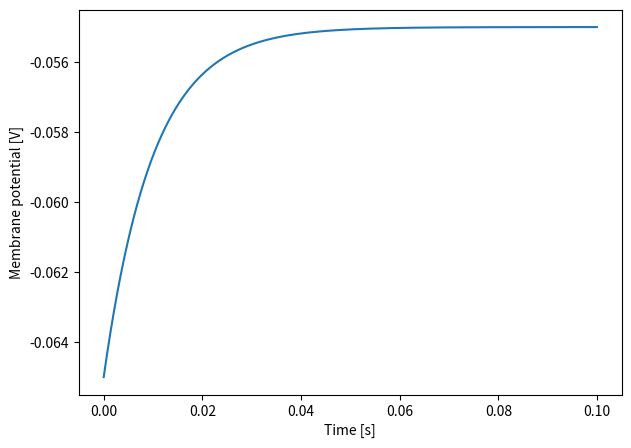
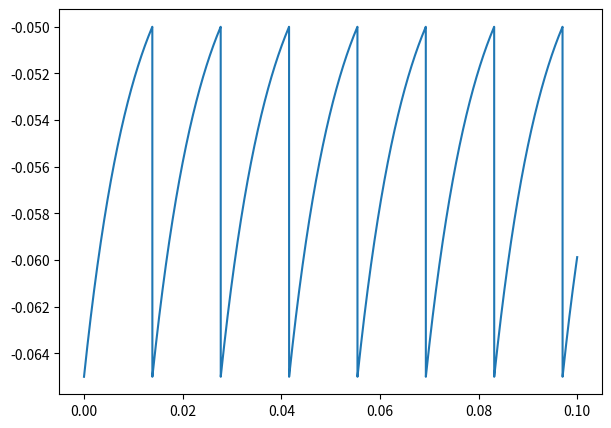
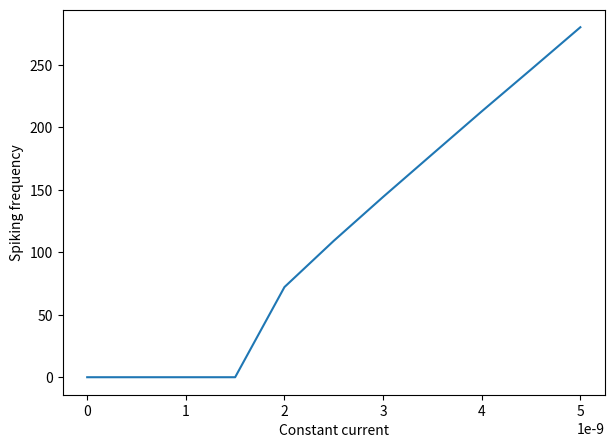

Generate these figures, in order, with matplotlib:
import numpy as np
import matplotlib.pyplot as plt


Rm = 10*1e6 # Mega Ohm
Cm = 1*1e-9 # Nano Farad
u_thresh = -50*1e-3 # milli Volt
u_rest = -65*1e-3 # milli Volt

# Point 1.1
def LIF(um_0, I, T):
    
    delta_t = 1e-5 
    um_t = np.zeros((int(T//delta_t)))
    um_t[0] = um_0
    t = np.arange(len(um_t))*delta_t

    dum_dt = lambda um_t: (u_rest - um_t + Rm*I)/(Rm*Cm)
    # TODO Calculate the um_t from T = 0 until T in steps of delta-t
    for i in range(1, len(um_t)):
        um_t[i] = um_t[i-1] + dum_dt(um_t[i-1])*delta_t
        if um_t[i] > u_thresh:
            um_t[i] = u_rest
    return um_t, t


# Point 1.2
Ts = 0.1 # 100 ms
# TODO: Calculate the membrane potential using the LIF function from Point 1.1
membrane_potential, t = LIF(u_rest, 1e-9, Ts)

plt.figure(figsize=(7,5))
plt.plot(t, membrane_potential)
plt.xlabel('Time [s]')
plt.ylabel('Membrane potential [V]')
plt.show()

# Minimum current to spike: steady-state u_m = u_rest + Rm*I must exceed u_thresh
I_min = (u_thresh - u_rest)/Rm
print('Minimum current to produce a spike: {:.3f} nA'.format(I_min*1e9))


# Point 1.3
# TODO: Define a function to calculate the interspike intervals
def calculate_isi(membrane_potential, t):
    drops = np.where(np.diff(membrane_potential) < -1e-3)[0] + 1
    spike_times = t[drops]
    return np.diff(spike_times)

# TODO: Define a function to calculate the spiking frequency of a whole experiment
def spiking_frequency(membrane_potential, t):
    isi = calculate_isi(membrane_potential, t)
    if len(isi) == 0:
        return 0.0
    return 1/np.mean(isi)

membrane_potential2, t2 = LIF(u_rest, 2e-9, Ts)
plt.figure(figsize=(7,5))
plt.plot(t2, membrane_potential2)
plt.show()
print('ISI:', calculate_isi(membrane_potential2, t2))
print('Spiking frequency: {:.2f} Hz'.format(spiking_frequency(membrane_potential2, t2)))


# Point 1.4
plt.figure(figsize=(7,5))
spikes = []
# TODO write the code to accumulate the spikes
for current in np.arange(0,5.5e-9, 0.5e-9): #Solution here
    membrane_potential_i, t_i = LIF(u_rest, current, Ts)
    spikes.append(spiking_frequency(membrane_potential_i, t_i))

plt.plot(list(np.arange(0,5.5e-9, 0.5e-9)), spikes)
plt.xlabel('Constant current')
plt.ylabel('Spiking frequency')
plt.show()
